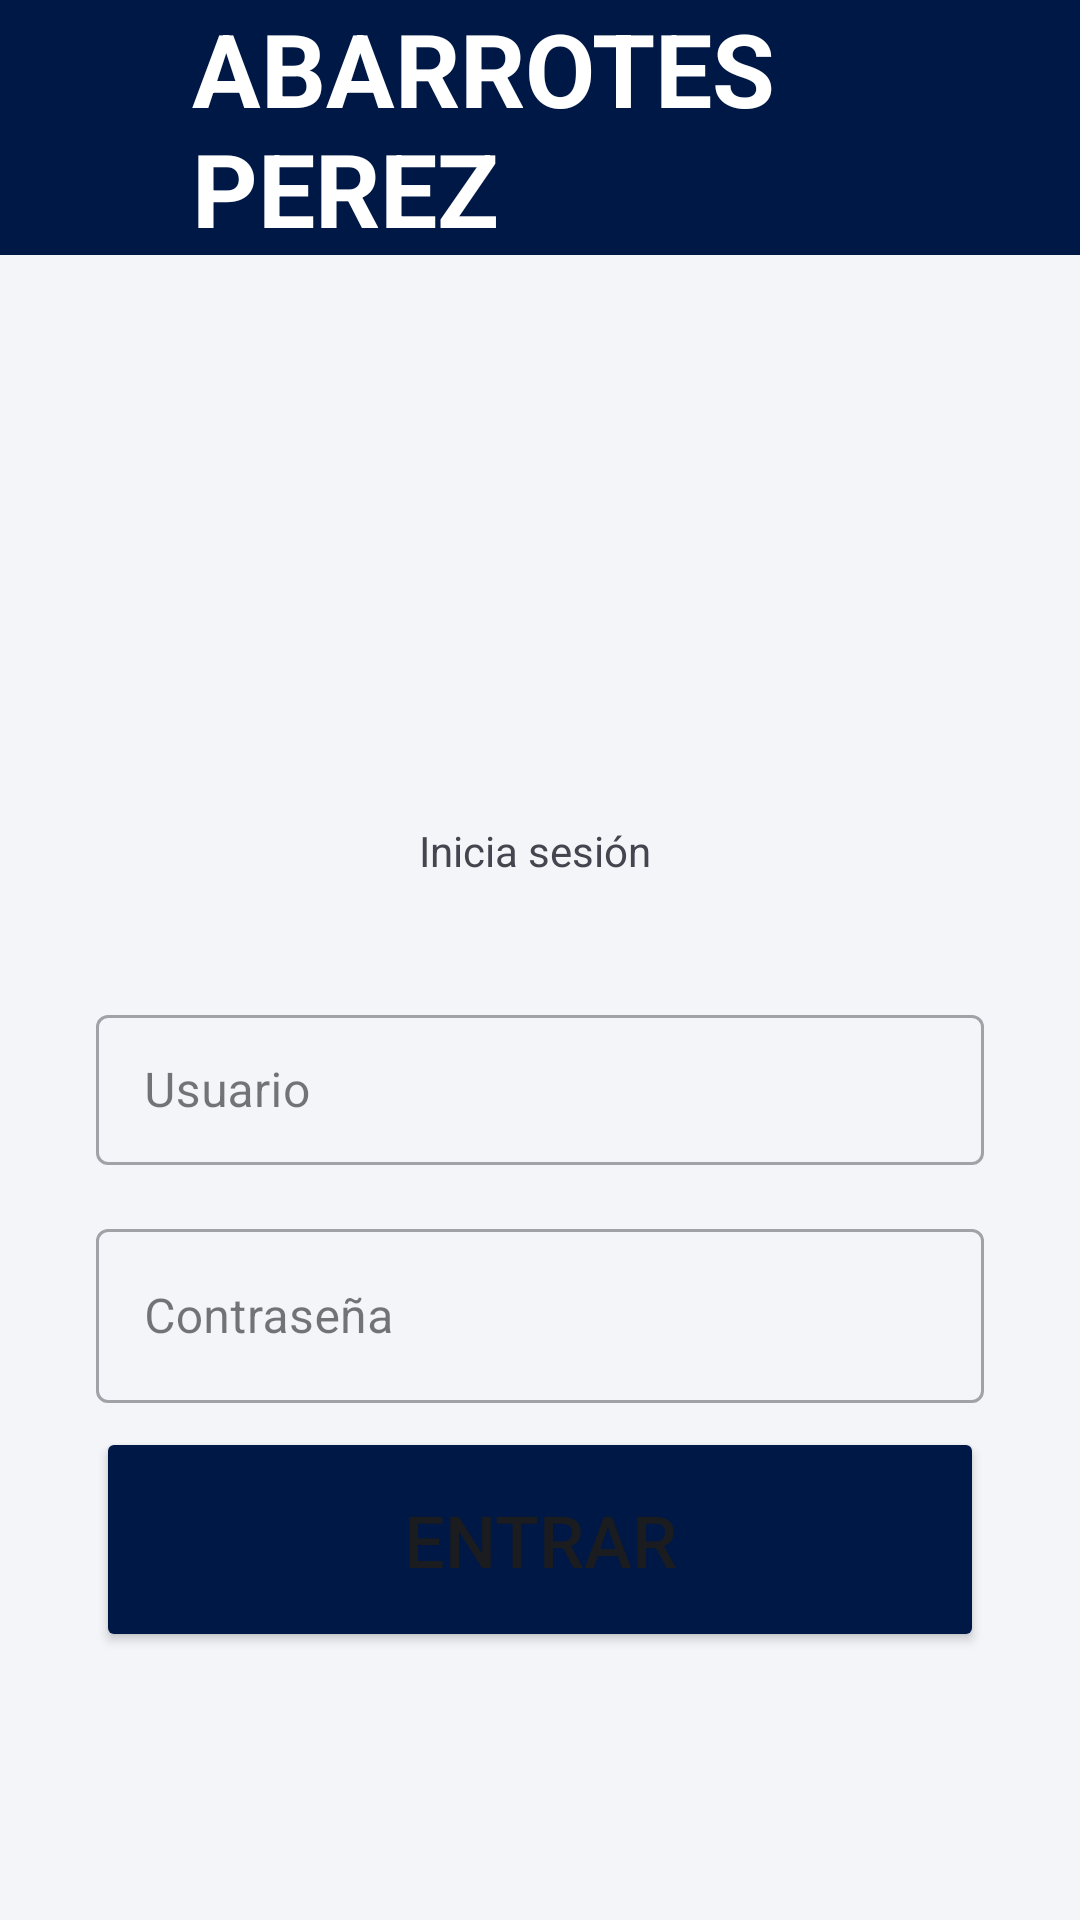

This screen was rendered from an Android layout file. Write that file and the resources it references.
<!-- AndroidManifest.xml: application theme Theme.INGSOFTWAREABARROTEZPEREZ -->
<!-- res/layout/activity_login.xml -->
<?xml version="1.0" encoding="utf-8"?>
<LinearLayout xmlns:android="http://schemas.android.com/apk/res/android"
    xmlns:app="http://schemas.android.com/apk/res-auto"
    android:layout_width="match_parent"
    android:layout_height="match_parent"
    android:background="?android:attr/colorBackground"
    android:orientation="vertical">

    <LinearLayout
        android:layout_width="match_parent"
        android:layout_height="85dp"
        android:background="#001845"
        android:gravity="center_vertical"
        android:orientation="horizontal"
        android:paddingHorizontal="16dp">

        <ImageView
            android:id="@+id/btnMenu"
            android:layout_width="32dp"
            android:layout_height="32dp"
            android:src="@drawable/ic_menu_white" />

        <TextView
            android:layout_width="wrap_content"
            android:layout_height="wrap_content"
            android:layout_marginStart="16dp"
            android:text="ABARROTES PEREZ"
            android:textColor="#FFFFFF"
            android:textSize="34sp"
            android:textStyle="bold" />

    </LinearLayout>

    <LinearLayout
        android:layout_width="match_parent"
        android:layout_height="0dp"
        android:layout_weight="1"
        android:gravity="center"
        android:orientation="vertical"
        android:padding="32dp">

        <ImageView
            android:id="@+id/imageView"
            android:layout_width="163dp"
            android:layout_height="100dp"
            android:visibility="visible"
            app:srcCompat="@drawable/ic_logo" />

        <TextView
            android:layout_width="wrap_content"
            android:layout_height="wrap_content"
            android:layout_marginBottom="40dp"
            android:text="Inicia sesión "
            android:textColor="?attr/colorOnSurfaceVariant"
            android:textSize="14sp" />

        <com.google.android.material.textfield.TextInputLayout
            style="@style/Widget.MaterialComponents.TextInputLayout.OutlinedBox"
            android:layout_width="match_parent"
            android:layout_height="wrap_content"
            android:layout_marginBottom="16dp"
            android:hint="Usuario">

            <com.google.android.material.textfield.TextInputEditText
                android:id="@+id/etUsuario"
                android:layout_width="match_parent"
                android:layout_height="50dp"
                android:imeOptions="actionNext"
                android:inputType="text"
                android:textColor="?attr/colorOnSurface" /> </com.google.android.material.textfield.TextInputLayout>

        <com.google.android.material.textfield.TextInputLayout
            style="@style/Widget.MaterialComponents.TextInputLayout.OutlinedBox"
            android:layout_width="match_parent"
            android:layout_height="wrap_content"
            android:layout_marginBottom="8dp"
            android:hint="Contraseña">

            <com.google.android.material.textfield.TextInputEditText
                android:id="@+id/etPassword"
                android:layout_width="match_parent"
                android:layout_height="58dp"
                android:imeOptions="actionDone"
                android:inputType="textPassword"
                android:textColor="?attr/colorOnSurface" /> </com.google.android.material.textfield.TextInputLayout>

        <TextView
            android:id="@+id/tvError"
            android:layout_width="wrap_content"
            android:layout_height="wrap_content"
            android:layout_marginBottom="16dp"
            android:text="Usuario o contraseña incorrectos"
            android:textColor="#D32F2F"
            android:textSize="13sp"
            android:visibility="gone" />

        <Button
            android:id="@+id/btnEntrar"
            android:layout_width="match_parent"
            android:layout_height="75dp"
            android:backgroundTint="#001845"
            android:text="Entrar"
            android:textSize="24sp" />

    </LinearLayout>

</LinearLayout>
<!-- resources referenced by this layout -->
<resources>
  <style name="Theme.INGSOFTWAREABARROTEZPEREZ" parent="Base.Theme.INGSOFTWAREABARROTEZPEREZ" />
  <style name="Base.Theme.INGSOFTWAREABARROTEZPEREZ" parent="Theme.Material3.DayNight.NoActionBar">
  
          <item name="colorPrimary">#3A5BA0</item>
          <item name="colorOnPrimary">#FFFFFF</item>
          <item name="colorPrimaryContainer">#D6E3FF</item>
          <item name="colorOnPrimaryContainer">#001B4D</item>
  
          <item name="android:colorBackground">#F4F5F9</item>
          <item name="android:windowBackground">#F4F5F9</item>
  
          <item name="colorSurface">#FFFFFF</item>
          <item name="colorOnSurface">#1A1C20</item>
          <item name="colorSurfaceVariant">#E1E2EC</item>
          <item name="colorOnSurfaceVariant">#44464F</item>
  
          <item name="android:textColorPrimary">#1A1C20</item>
          <item name="android:textColorSecondary">#44464F</item>
          <item name="android:textColorHint">#74767F</item>
  
          <item name="colorOutline">#74767F</item>
  
          <item name="colorError">#BA1A1A</item>
          <item name="colorOnError">#FFFFFF</item>
  
          <item name="materialAlertDialogTheme">@style/ThemeOverlay.Abarrotes.Dialogo</item>
  
      </style>
  <style name="ThemeOverlay.Abarrotes.Dialogo" parent="ThemeOverlay.Material3.MaterialAlertDialog">
          <item name="shapeAppearanceOverlay">@style/ShapeAppearanceOverlay.Abarrotes.Dialogo</item>
      </style>
  <style name="ShapeAppearanceOverlay.Abarrotes.Dialogo" parent="">
          <item name="cornerFamily">rounded</item>
          <item name="cornerSize">24dp</item>
      </style>
</resources>
